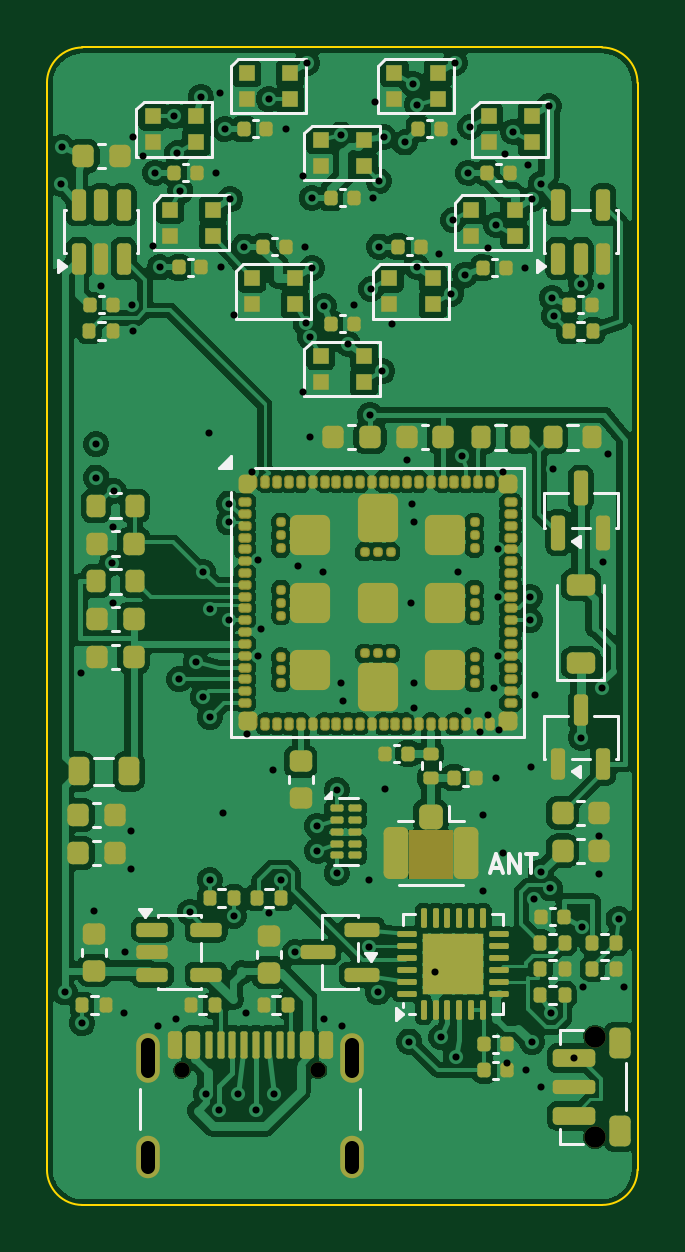
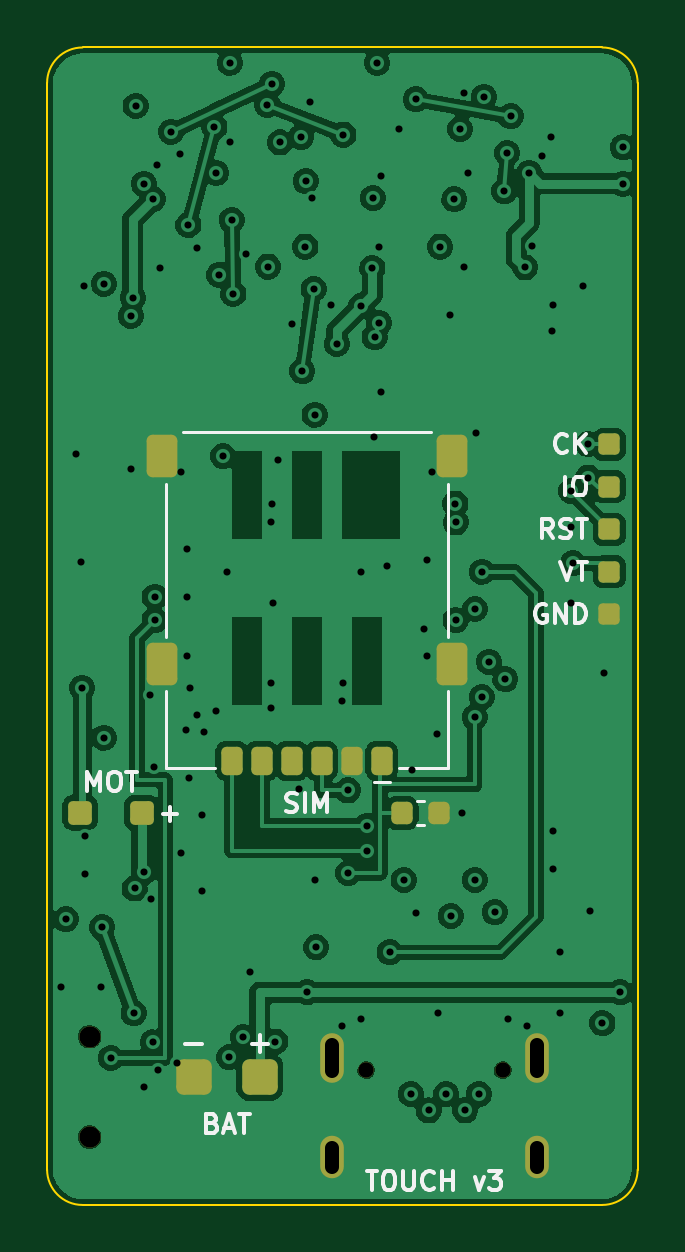
Circuit board: 11 layer files. Board 25.0 x 49.0 mm.
- bottom_copper: keychain-v3-B_Cu.gbl (116603 bytes)
- bottom_mask: keychain-v3-B_Mask.gbs (2793 bytes)
- paste: keychain-v3-B_Paste.gbp (2421 bytes)
- bottom_silk: keychain-v3-B_Silkscreen.gbo (15672 bytes)
- outline: keychain-v3-Edge_Cuts.gm1 (988 bytes)
- top_copper: keychain-v3-F_Cu.gtl (245646 bytes)
- top_mask: keychain-v3-F_Mask.gts (15948 bytes)
- paste: keychain-v3-F_Paste.gtp (14578 bytes)
- top_silk: keychain-v3-F_Silkscreen.gto (30206 bytes)
- drill: keychain-v3-NPTH.drl (458 bytes)
- drill: keychain-v3-PTH.drl (3491 bytes)

=== bottom_copper: keychain-v3-B_Cu.gbl (116603 bytes, source omitted) ===
=== bottom_mask: keychain-v3-B_Mask.gbs (2793 bytes, source withheld) ===
=== paste: keychain-v3-B_Paste.gbp (2421 bytes, source withheld) ===
=== bottom_silk: keychain-v3-B_Silkscreen.gbo (15672 bytes, source omitted) ===
=== outline: keychain-v3-Edge_Cuts.gm1 ===
%TF.GenerationSoftware,KiCad,Pcbnew,10.0.7*%
%TF.CreationDate,2026-11-26T00:39:43+01:00*%
%TF.ProjectId,keychain-v3,6b657963-6861-4696-9e2d-76332e6b6963,rev?*%
%TF.SameCoordinates,Original*%
%TF.FileFunction,Profile,NP*%
%FSLAX46Y46*%
G04 Gerber Fmt 4.6, Leading zero omitted, Abs format (unit mm)*
G04 Created by KiCad (PCBNEW 10.0.7) date 2026-11-26 00:39:43*
%MOMM*%
%LPD*%
G01*
G04 APERTURE LIST*
%TA.AperFunction,Profile*%
%ADD10C,0.100000*%
%TD*%
G04 APERTURE END LIST*
D10*
X98000000Y-86500000D02*
G75*
G02*
X99500000Y-85000000I1500000J0D01*
G01*
X98000000Y-132500000D02*
X98000000Y-86500000D01*
X99500000Y-85000000D02*
X121500000Y-85000000D01*
X99500000Y-134000000D02*
G75*
G02*
X98000000Y-132500000I0J1500000D01*
G01*
X121500000Y-85000000D02*
G75*
G02*
X123000000Y-86500000I0J-1500000D01*
G01*
X121500000Y-134000000D02*
X99500000Y-134000000D01*
X123000000Y-86500000D02*
X123000000Y-132500000D01*
X123000000Y-132500000D02*
G75*
G02*
X121500000Y-134000000I-1500000J0D01*
G01*
M02*

=== top_copper: keychain-v3-F_Cu.gtl (245646 bytes, source omitted) ===
=== top_mask: keychain-v3-F_Mask.gts (15948 bytes, source omitted) ===
=== paste: keychain-v3-F_Paste.gtp (14578 bytes, source omitted) ===
=== top_silk: keychain-v3-F_Silkscreen.gto (30206 bytes, source omitted) ===
=== drill: keychain-v3-NPTH.drl ===
M48
; DRILL file KiCad 10.0.7 date 2026-11-26T00:39:43
; FORMAT={-:-/ absolute / metric / decimal}
; #@! TF.CreationDate,2026-11-26T00:39:43+01:00
; #@! TF.GenerationSoftware,Kicad,Pcbnew,10.0.7
; #@! TF.FileFunction,NonPlated,1,4,NPTH
FMAT,2
METRIC
; #@! TA.AperFunction,NonPlated,NPTH,ComponentDrill
T1C0.650
; #@! TA.AperFunction,NonPlated,NPTH,ComponentDrill
T2C0.900
%
G90
G05
T1
X103.71Y-128.295
X109.49Y-128.295
T2
X121.2Y-126.875
X121.2Y-131.125
M30

=== drill: keychain-v3-PTH.drl ===
M48
; DRILL file KiCad 10.0.7 date 2026-11-26T00:39:43
; FORMAT={-:-/ absolute / metric / decimal}
; #@! TF.CreationDate,2026-11-26T00:39:43+01:00
; #@! TF.GenerationSoftware,Kicad,Pcbnew,10.0.7
; #@! TF.FileFunction,Plated,1,4,PTH
FMAT,2
METRIC
; #@! TA.AperFunction,Plated,PTH,ViaDrill
T1C0.300
; #@! TA.AperFunction,Plated,PTH,ComponentDrill
T2C0.600
%
G90
G05
T1
X98.605Y-90.77
X98.624Y-89.227
X98.75Y-125.0
X99.436Y-111.489
X99.49Y-126.305
X100.0Y-121.55
X100.089Y-101.8
X100.094Y-103.205
X100.3Y-95.1
X100.744Y-106.833
X100.814Y-105.311
X100.814Y-108.511
X100.823Y-103.777
X101.268Y-125.864
X101.3Y-123.3
X101.564Y-118.189
X101.564Y-119.789
X101.59Y-95.9
X101.63Y-97.0
X101.65Y-88.811
X102.05Y-89.6
X102.473Y-93.401
X102.586Y-90.303
X102.695Y-126.409
X102.771Y-94.313
X103.375Y-87.916
X103.475Y-126.148
X103.526Y-89.466
X103.6Y-111.75
X103.651Y-91.084
X104.043Y-121.607
X104.3Y-111.0
X104.511Y-87.092
X104.6Y-107.2
X104.6Y-112.5
X104.729Y-129.311
X104.856Y-101.314
X104.887Y-108.775
X104.89Y-120.242
X104.9Y-113.35
X105.166Y-90.303
X105.3Y-130.0
X105.346Y-86.908
X105.351Y-94.313
X105.45Y-117.4
X105.52Y-88.45
X105.701Y-105.105
X105.708Y-109.25
X105.715Y-104.308
X105.76Y-91.426
X105.91Y-121.767
X105.938Y-96.314
X106.1Y-129.3
X106.356Y-93.427
X106.432Y-125.864
X106.474Y-114.049
X106.686Y-102.982
X106.85Y-130.0
X106.923Y-106.7
X106.925Y-110.757
X107.058Y-109.598
X107.392Y-87.186
X107.4Y-121.65
X107.566Y-115.591
X107.6Y-129.3
X107.908Y-120.243
X108.1Y-88.45
X108.5Y-123.3
X108.607Y-106.962
X108.856Y-90.459
X108.856Y-99.588
X108.936Y-93.427
X108.947Y-96.656
X109.02Y-85.648
X109.135Y-97.271
X109.15Y-101.5
X109.21Y-91.371
X109.225Y-94.338
X109.45Y-117.95
X109.45Y-119.0
X109.693Y-107.188
X109.71Y-95.952
X109.725Y-126.148
X110.265Y-116.45
X110.265Y-119.95
X110.454Y-88.688
X110.462Y-111.893
X110.505Y-126.409
X110.526Y-112.685
X110.732Y-97.545
X110.98Y-95.89
X111.614Y-123.095
X111.644Y-120.231
X111.675Y-100.55
X111.721Y-95.228
X111.79Y-91.371
X111.87Y-87.311
X112.0Y-125.0
X112.051Y-90.658
X112.063Y-93.429
X112.194Y-98.7
X112.256Y-88.796
X112.32Y-116.4
X112.626Y-96.719
X113.14Y-89.022
X113.225Y-102.475
X113.333Y-127.082
X113.42Y-108.5
X113.474Y-104.315
X113.49Y-86.536
X113.524Y-112.963
X113.538Y-105.107
X113.538Y-111.893
X113.647Y-94.273
X113.672Y-87.419
X114.412Y-124.125
X114.581Y-93.739
X114.7Y-126.9
X115.11Y-95.428
X115.187Y-92.316
X115.245Y-89.022
X115.27Y-85.648
X115.3Y-127.75
X115.393Y-107.188
X115.55Y-102.3
X115.708Y-94.625
X115.834Y-113.081
X115.834Y-90.305
X115.917Y-88.369
X116.347Y-113.999
X116.45Y-117.5
X116.45Y-120.7
X116.65Y-93.471
X116.673Y-113.274
X116.938Y-112.114
X116.99Y-115.91
X117.017Y-92.516
X117.075Y-106.243
X117.075Y-110.757
X117.076Y-108.274
X117.13Y-113.907
X117.314Y-102.982
X117.325Y-119.1
X117.379Y-89.524
X117.48Y-128.01
X117.747Y-88.569
X118.227Y-94.315
X118.29Y-128.3
X118.353Y-89.995
X118.45Y-108.25
X118.45Y-109.25
X118.492Y-115.441
X118.525Y-91.428
X118.532Y-127.117
X118.61Y-121.052
X118.658Y-112.404
X118.9Y-119.9
X118.9Y-129.0
X118.905Y-90.77
X119.255Y-87.481
X119.295Y-120.603
X119.34Y-125.879
X119.372Y-95.59
X119.441Y-102.841
X119.454Y-96.364
X120.3Y-127.775
X120.6Y-95.0
X120.6Y-114.216
X120.659Y-122.25
X120.702Y-124.792
X121.375Y-118.375
X121.375Y-119.975
X121.446Y-95.095
X121.513Y-112.1
X121.558Y-106.775
X121.764Y-102.189
X122.2Y-121.9
X122.424Y-124.758
T2
X102.28Y-127.245G85X102.28Y-128.345
G05
X102.28Y-131.575G85X102.28Y-132.375
G05
X110.92Y-127.245G85X110.92Y-128.345
G05
X110.92Y-131.575G85X110.92Y-132.375
G05
M30
